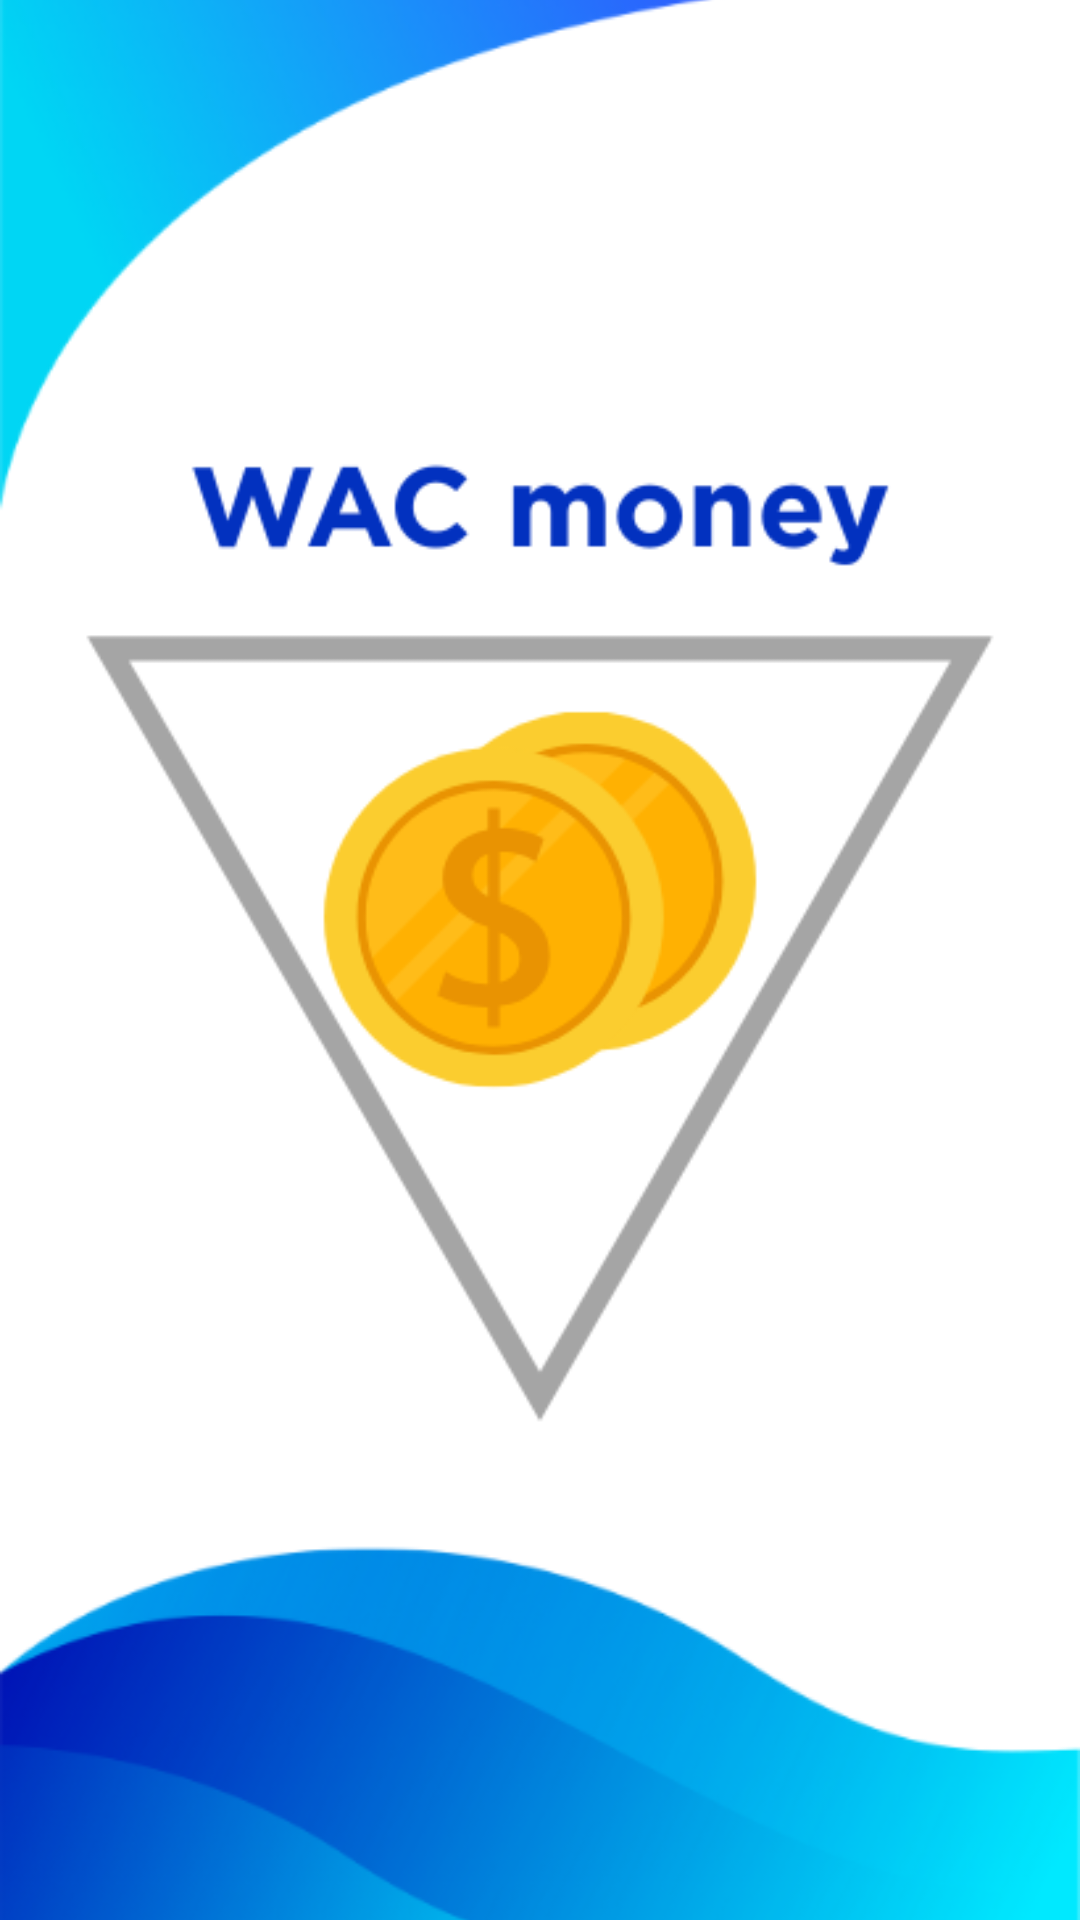

Reconstruct the res/layout file that produces this screen, plus the resources it refers to.
<!-- AndroidManifest.xml: application theme Theme.Wac_money -->
<!-- res/layout/activity_launch_screen.xml -->
<?xml version="1.0" encoding="utf-8"?>
<androidx.constraintlayout.widget.ConstraintLayout xmlns:android="http://schemas.android.com/apk/res/android"
    xmlns:app="http://schemas.android.com/apk/res-auto"
    xmlns:tools="http://schemas.android.com/tools"
    android:id="@+id/main"
    android:layout_width="match_parent"
    android:layout_height="match_parent"
    tools:context=".launchScreen">

    <ImageView
        android:id="@+id/imageView4"
        android:layout_width="match_parent"
        android:layout_height="match_parent"
        android:scaleType="centerCrop"
        app:layout_constraintTop_toTopOf="parent"
        app:layout_constraintBottom_toBottomOf="parent"
        app:layout_constraintStart_toStartOf="parent"
        app:layout_constraintEnd_toEndOf="parent"
        app:srcCompat="@drawable/launchback" />

</androidx.constraintlayout.widget.ConstraintLayout>
<!-- resources referenced by this layout -->
<resources>
  <!-- drawable launchback: png bitmap (drawable, 62801 bytes) -->
  <style name="Theme.Wac_money" parent="Base.Theme.Wac_money" />
  <style name="Base.Theme.Wac_money" parent="Theme.MaterialComponents.DayNight.NoActionBar">
          
          <item name="colorPrimary">@color/primary</item>
          <item name="colorPrimaryDark">@color/primary_dark</item>
          <item name="colorAccent">@color/accent</item>
      </style>
  <color name="primary">#1976D2</color>
  <color name="primary_dark">#1565C0</color>
  <color name="accent">#FFC107</color>
</resources>
